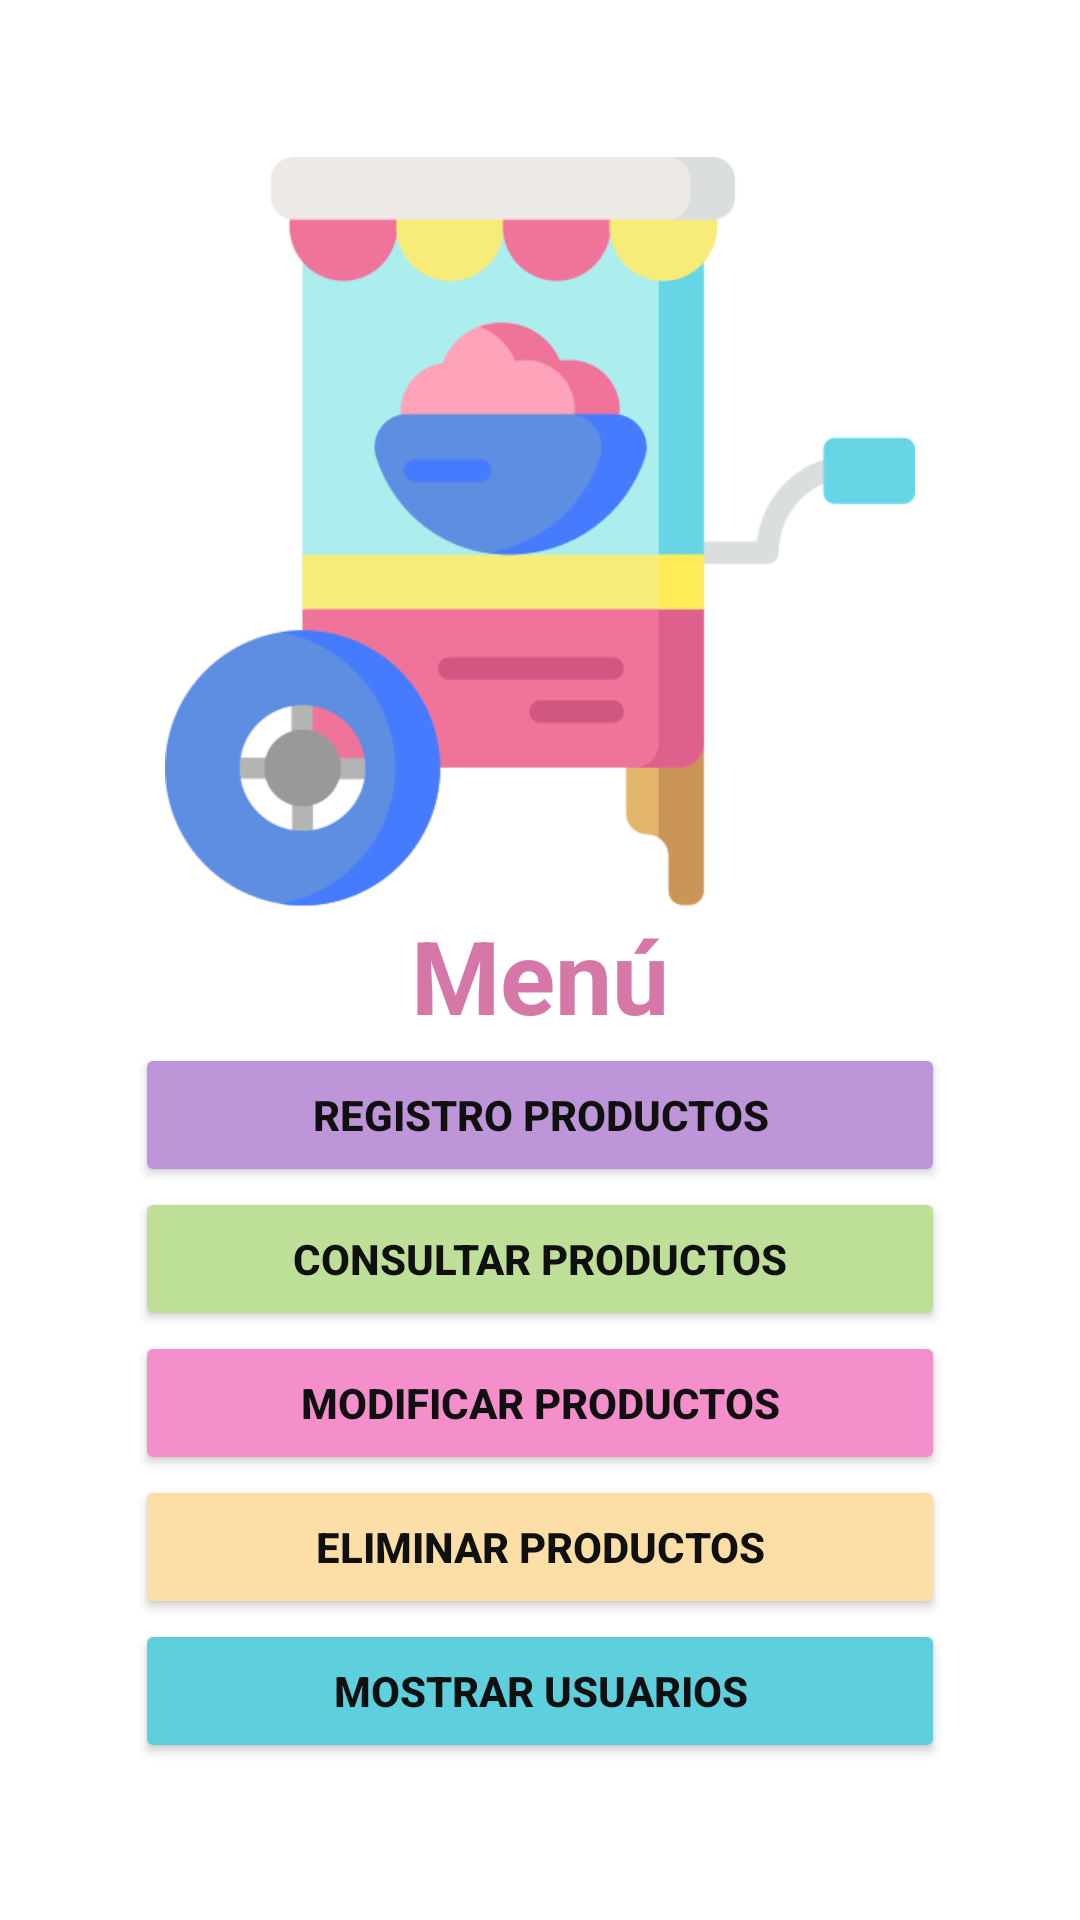

Write the Android layout XML for this screen, with the resource values it uses.
<!-- AndroidManifest.xml: application theme Theme.BD_2022_prueba -->
<!-- res/layout/activity_usuario.xml -->
<?xml version="1.0" encoding="utf-8"?>
<RelativeLayout xmlns:android="http://schemas.android.com/apk/res/android"
    xmlns:app="http://schemas.android.com/apk/res-auto"
    xmlns:tools="http://schemas.android.com/tools"
    android:layout_width="match_parent"
    android:layout_height="match_parent"
    tools:context=".UsuarioActivity">

    <LinearLayout
        android:layout_width="match_parent"
        android:layout_height="match_parent"
        android:gravity="center"
        android:orientation="vertical"
        android:padding="45dp">

        <ImageView
            android:id="@+id/imageView6"
            android:layout_width="match_parent"
            android:layout_height="250dp"
            app:srcCompat="@drawable/img2" />

        <TextView
            android:id="@+id/textView4"
            android:layout_width="match_parent"
            android:layout_height="wrap_content"
            android:text="Menú"
            android:textAlignment="center"
            android:textColor="#D578A8"
            android:textSize="34sp"
            android:textStyle="bold" />

        <Button
            android:id="@+id/btnRegistro"
            android:layout_width="match_parent"
            android:layout_height="wrap_content"
            android:text="Registro productos"
            android:textColor="#101010"
            android:textStyle="bold"
            app:backgroundTint="#BF95DA" />

        <Button
            android:id="@+id/btnConsultar"
            android:layout_width="match_parent"
            android:layout_height="wrap_content"
            android:text="Consultar productos"
            android:textColor="#101010"
            android:textStyle="bold"
            app:backgroundTint="#BEDF98" />

        <Button
            android:id="@+id/btnModificar"
            android:layout_width="match_parent"
            android:layout_height="wrap_content"
            android:text="Modificar productos"
            android:textColor="#101010"
            android:textStyle="bold"
            app:backgroundTint="#F48FCC" />

        <Button
            android:id="@+id/btnEliminar"
            android:layout_width="match_parent"
            android:layout_height="wrap_content"
            android:text="Eliminar productos"
            android:textColor="#101010"
            android:textStyle="bold"
            app:backgroundTint="#FBDFA6" />

        <Button
            android:id="@+id/btnMostrarUsuarios"
            android:layout_width="match_parent"
            android:layout_height="wrap_content"
            android:text="Mostrar usuarios"
            android:textColor="#101010"
            android:textStyle="bold"
            app:backgroundTint="#5ECFDD" />

    </LinearLayout>

</RelativeLayout>
<!-- resources referenced by this layout -->
<resources>
  <!-- drawable img2: png bitmap (drawable, 25103 bytes) -->
  <style name="Theme.BD_2022_prueba" parent="Theme.MaterialComponents.DayNight.DarkActionBar">
          
          <item name="colorPrimary">@color/purple_500</item>
          <item name="colorPrimaryVariant">@color/purple_700</item>
          <item name="colorOnPrimary">@color/white</item>
          
          <item name="colorSecondary">@color/teal_200</item>
          <item name="colorSecondaryVariant">@color/teal_700</item>
          <item name="colorOnSecondary">@color/black</item>
          
          <item name="android:statusBarColor" tools:targetApi="l">?attr/colorPrimaryVariant</item>
          
      </style>
  <color name="purple_500">#A0CDED</color>
  <color name="purple_700">#A0CDED</color>
  <color name="white">#FFFFFFFF</color>
  <color name="teal_200">#A0CDED</color>
  <color name="teal_700">#A0CDED</color>
  <color name="black">#FF000000</color>
</resources>
